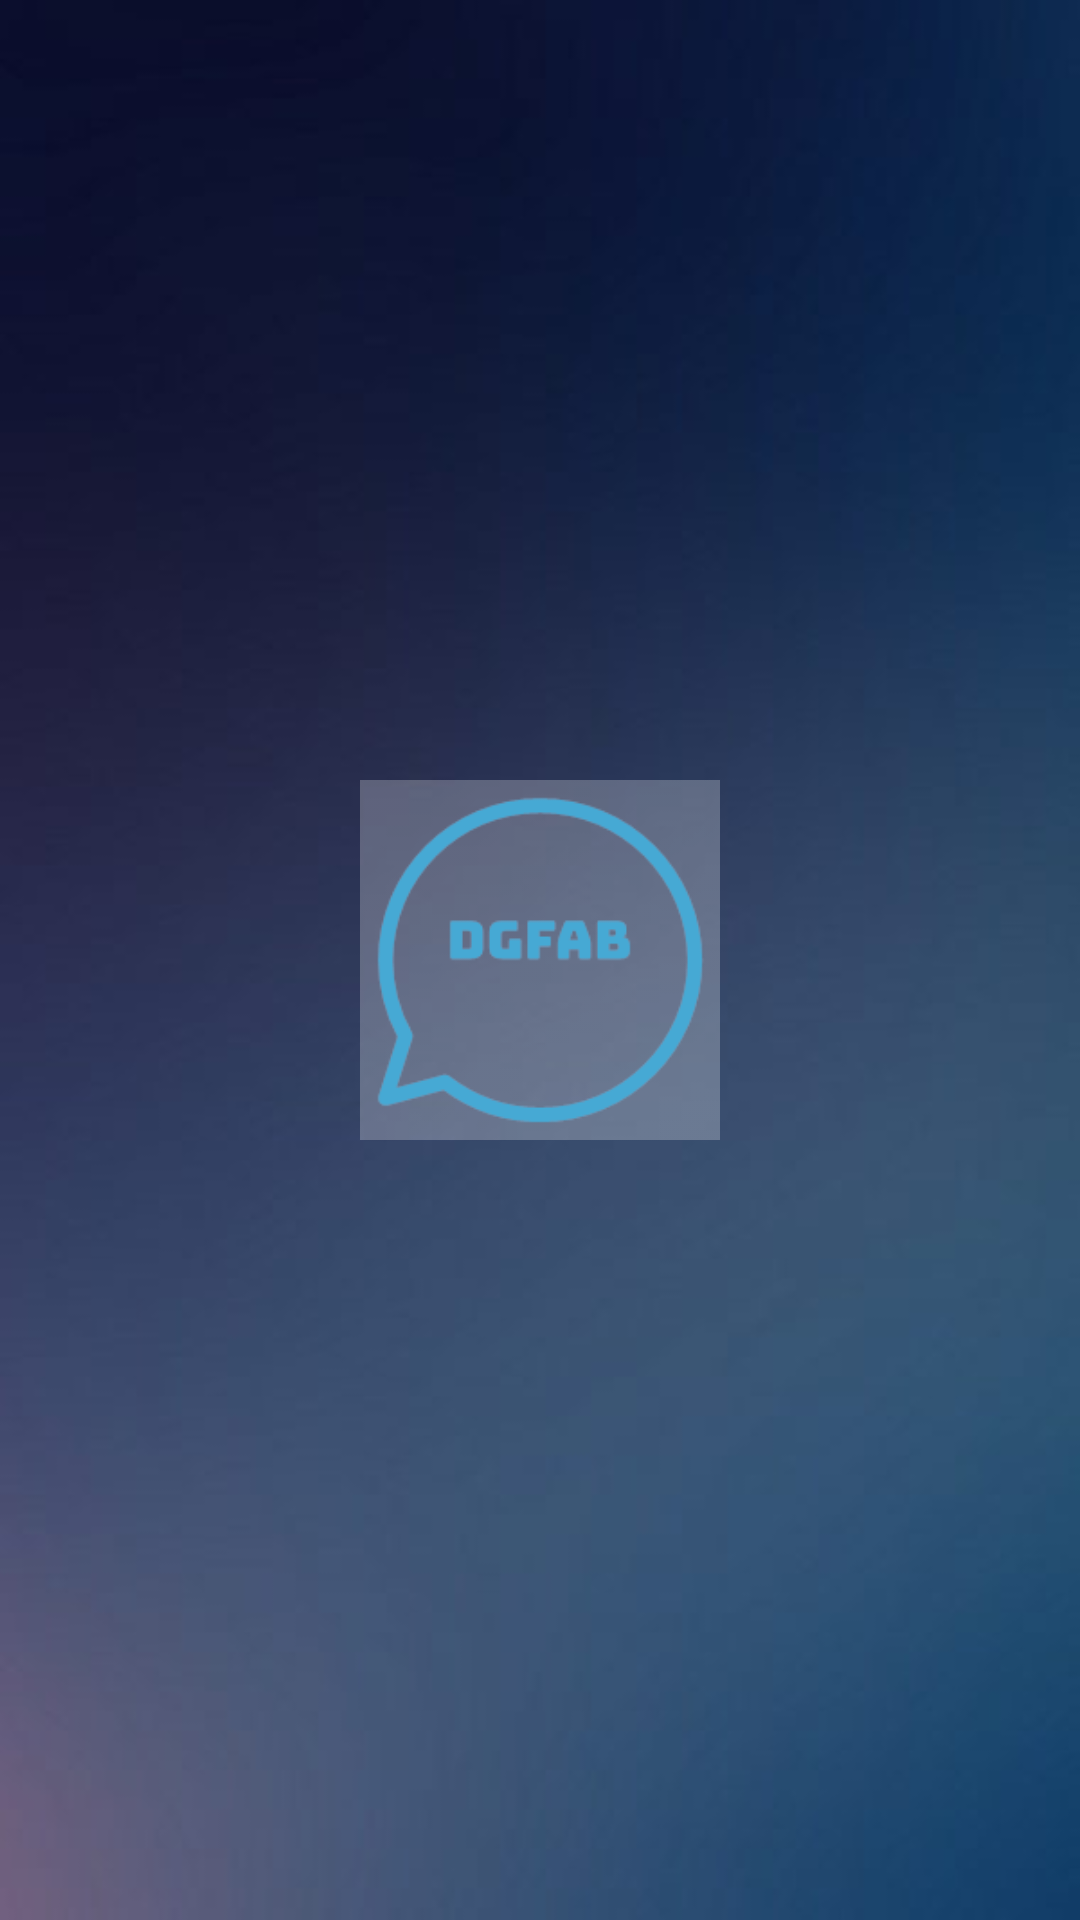

Android layout source for this screen:
<!-- AndroidManifest.xml: application theme AppTheme -->
<!-- res/layout/activity_splash__dgfab.xml -->
<?xml version="1.0" encoding="utf-8"?>
<LinearLayout xmlns:android="http://schemas.android.com/apk/res/android"
    xmlns:app="http://schemas.android.com/apk/res-auto"
    xmlns:tools="http://schemas.android.com/tools"
    android:orientation="vertical"
    android:gravity="center"
    android:background="@drawable/bg1"
    android:layout_width="match_parent"
    android:layout_height="match_parent"
    tools:context="ics.dynamic.dgfab.Splash_DGFAB">

    <ImageView
        android:src="@drawable/logo"
        android:layout_width="120dp"
        android:layout_height="120dp" />

</LinearLayout>
<!-- resources referenced by this layout -->
<resources>
  <!-- drawable bg1: jpg bitmap (drawable, 9320 bytes) -->
  <!-- drawable logo: png bitmap (drawable, 4855 bytes) -->
  <style name="AppTheme" parent="Theme.AppCompat.Light.NoActionBar">
          
          <item name="colorPrimary">@color/colorPrimary</item>
          <item name="colorPrimaryDark">@color/colorPrimaryDark</item>
          <item name="colorAccent">@color/colorAccent</item>
      </style>
  <color name="colorPrimary">#131A56</color>
  <color name="colorPrimaryDark">#131A56</color>
  <color name="colorAccent">#353B68</color>
</resources>
